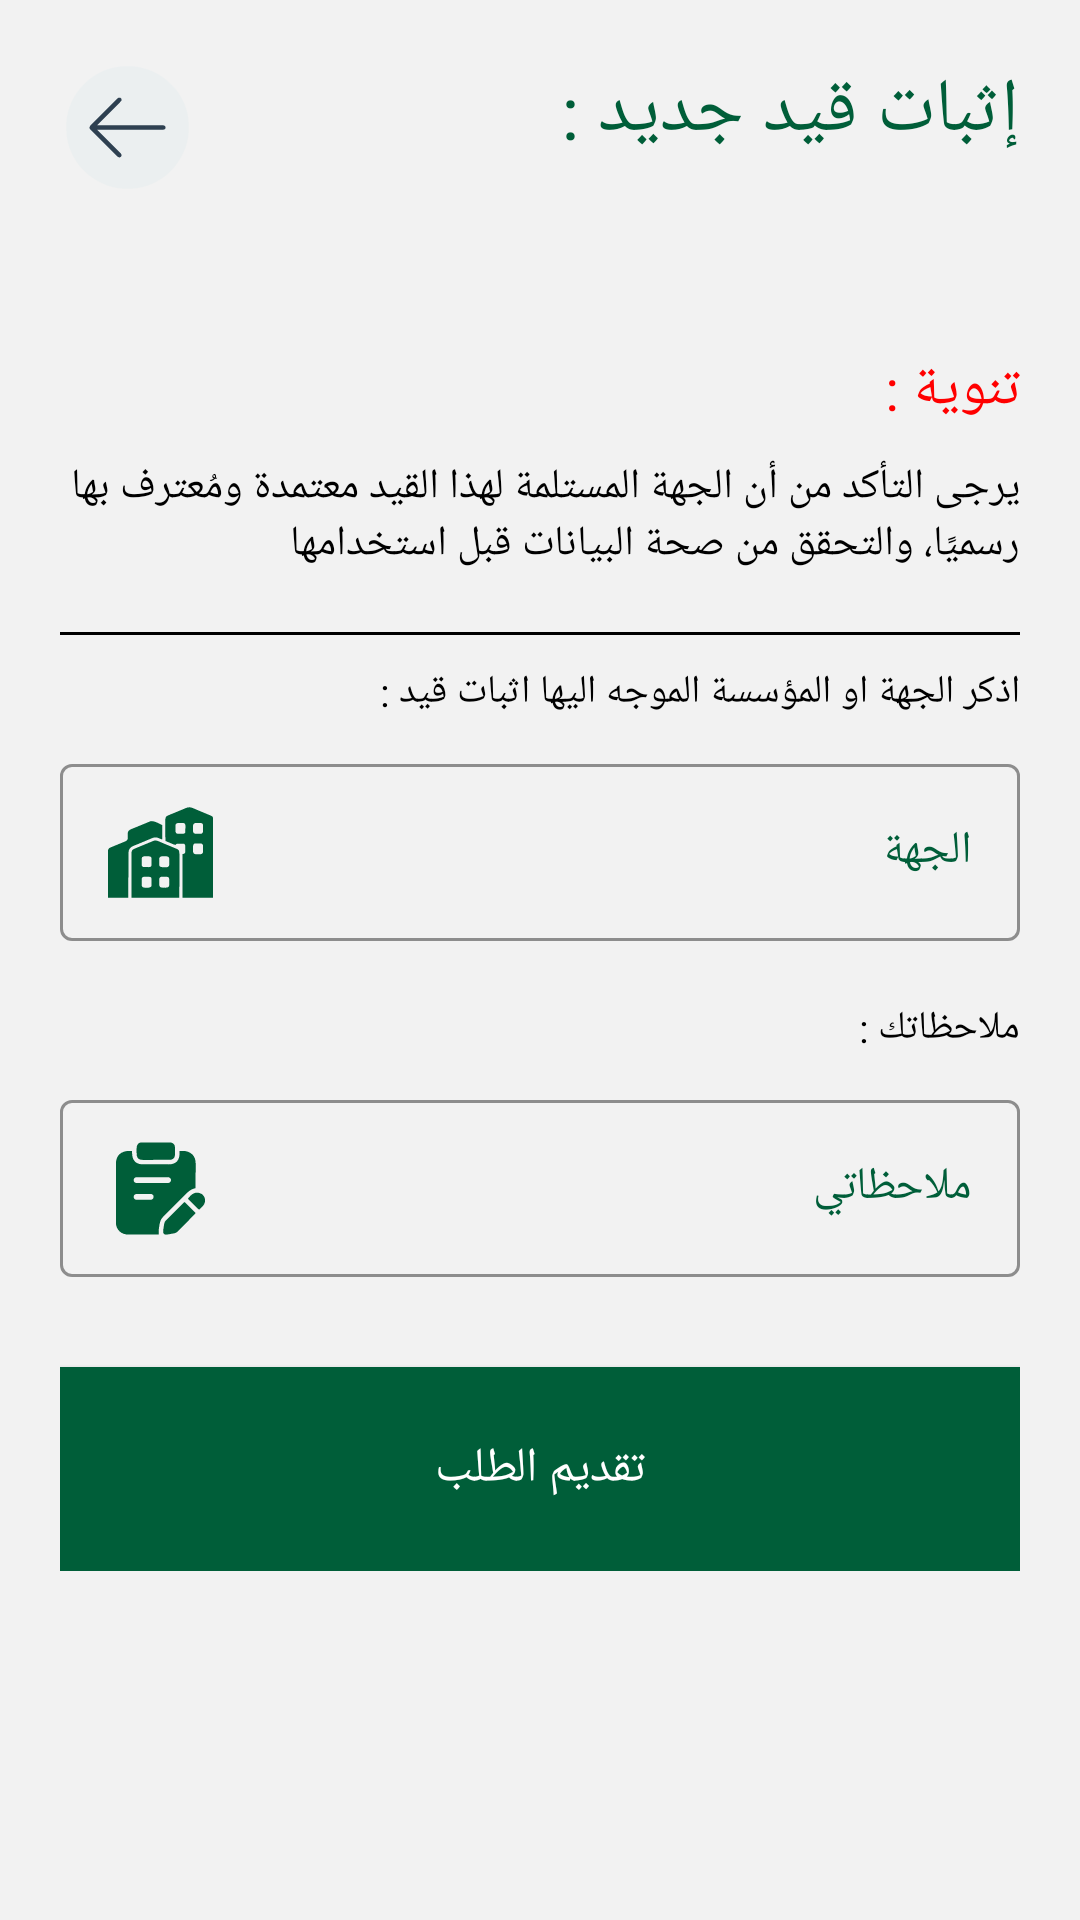

This screen was rendered from an Android layout file. Write that file and the resources it references.
<!-- AndroidManifest.xml: application theme Theme.Raya_edu -->
<!-- res/layout/proof_of_registration.xml -->
<?xml version="1.0" encoding="utf-8"?>

    <androidx.constraintlayout.widget.ConstraintLayout
    xmlns:android="http://schemas.android.com/apk/res/android"
    xmlns:tools="http://schemas.android.com/tools"
    xmlns:app="http://schemas.android.com/apk/res-auto"
    android:layoutDirection="ltr"
    android:background="@color/background"
    android:padding="20dp"
        android:layout_width="match_parent"
        android:layout_height="match_parent"
    android:clickable="true"
    android:focusable="true"
>
        <TextView
            android:layout_width="match_parent"
            android:layout_height="wrap_content"
            app:layout_constraintTop_toTopOf="parent"
            android:textAlignment="viewEnd"
            android:text="إثبات قيد جديد :"
            android:textSize="25sp"
            android:fontFamily="@font/cairoextrabold"
            android:textColor="@color/main_c"
            />
        <ImageView
            android:id="@+id/back_btn_1"
            android:layout_width="45dp"
            android:layout_height="45dp"
            app:layout_constraintTop_toTopOf="parent"
            app:layout_constraintStart_toStartOf="parent"
            android:src="@drawable/left_arrow"/>

<ScrollView
    app:layout_constraintTop_toTopOf="parent"
    app:layout_constraintBottom_toBottomOf="parent"
    android:layout_width="match_parent"
    android:layout_height="wrap_content"
    android:fillViewport="true">
        <LinearLayout
            android:background="@color/background"
            android:layout_width="match_parent"
            android:layout_height="wrap_content"
            app:layout_constraintTop_toTopOf="parent"
            app:layout_constraintBottom_toBottomOf="parent"
            android:orientation="vertical">

            <TextView
                android:layout_width="match_parent"
                android:layout_height="wrap_content"
                android:text="@string/warnings"
                android:textSize="19sp"
                android:fontFamily="@font/cairoextrabold"
                android:textAlignment="viewEnd"
                android:textColor="@color/red"/>
            <TextView
                android:id="@+id/instructions"
                android:layout_width="match_parent"
                android:layout_height="wrap_content"
                android:layout_marginTop="10dp"
                android:layout_marginBottom="10dp"
                android:textAlignment="viewEnd"
                android:text="@string/Proof_of_registration"
                android:fontFamily="@font/cairoblack"
                android:textSize="14sp"
                android:textColor="@color/black"
                app:layout_constraintTop_toBottomOf="@+id/welcome"
                app:layout_constraintEnd_toEndOf="parent"/>
            <View
                android:layout_width="match_parent"
                android:layout_height="1dp"
                android:background="@color/black"
                android:layout_marginTop="10dp"
                android:layout_marginBottom="10dp"/>
            <TextView
                android:layout_width="match_parent"
                android:layout_height="wrap_content"
                android:text="اذكر الجهة او المؤسسة الموجه اليها اثبات قيد :"
                android:textSize="13sp"
                android:fontFamily="@font/cairoblack"
                android:textColor="@color/black"
                android:textAlignment="viewEnd"
                android:layout_marginBottom="10dp"/>
            <com.google.android.material.textfield.TextInputLayout
                android:layout_width="match_parent"
                android:layout_height="wrap_content"
                android:layout_marginBottom="10dp"
                app:hintEnabled="true"
                android:textColorHint="@color/main_c"
                app:boxStrokeColor="@color/main_c"
                style="@style/Widget.MaterialComponents.TextInputLayout.OutlinedBox">
                <com.google.android.material.textfield.TextInputEditText
                    android:layout_width="match_parent"
                    android:layout_height="wrap_content"
                    android:minHeight="48dp"
                    android:hint="الجهة"
                    android:paddingVertical="12dp"
                    android:textColor="@color/black"
                    android:maxLines="1"
                    android:textDirection="rtl"
                    android:drawableStart="@drawable/city"
                    android:fontFamily="@font/cairoblack"
                    android:textSize="15sp"
                    android:imeOptions="actionNext"
                    android:inputType="text"/>
            </com.google.android.material.textfield.TextInputLayout>
            <TextView
                android:layout_width="match_parent"
                android:layout_height="wrap_content"
                android:layout_marginTop="10dp"
                android:text="ملاحظاتك :"
                android:textSize="13sp"
                android:fontFamily="@font/cairoblack"
                android:textColor="@color/black"
                android:textAlignment="viewEnd"
                android:layout_marginBottom="10dp"/>
            <com.google.android.material.textfield.TextInputLayout
                android:layout_width="match_parent"
                android:layout_height="wrap_content"
                android:layout_marginBottom="10dp"
                app:hintEnabled="true"
                android:textColorHint="@color/main_c"
                app:boxStrokeColor="@color/main_c"
                style="@style/Widget.MaterialComponents.TextInputLayout.OutlinedBox">
                <com.google.android.material.textfield.TextInputEditText
                    android:layout_width="match_parent"
                    android:layout_height="wrap_content"
                    android:minHeight="48dp"
                    android:paddingVertical="12dp"
                    android:textColor="@color/black"
                    android:maxLines="1"
                    android:hint="ملاحظاتي"
                    android:textDirection="rtl"
                    android:drawableStart="@drawable/notes"
                    android:fontFamily="@font/cairoblack"
                    android:textSize="15sp"
                    android:imeOptions="actionNext"
                    android:inputType="text"/>
            </com.google.android.material.textfield.TextInputLayout>
            <Button
                android:layout_width="match_parent"
                android:layout_height="68dp"
                android:layout_marginTop="20dp"
                android:text="@string/submit"
                android:textSize="16sp"
                android:fontFamily="@font/cairoextrabold"
                android:textAlignment="center"
                android:textColor="@color/white"
                android:background="@drawable/ripple_eff"/>     </LinearLayout></ScrollView>
    </androidx.constraintlayout.widget.ConstraintLayout>
<!-- resources referenced by this layout -->
<resources>
  <color name="background">#f2f2f2</color>
  <color name="black">#000000</color>
  <color name="main_c">#005e39</color>
  <color name="red">#FF0000</color>
  <color name="white">#FFFFFFFF</color>
  <!-- drawable city: vector/xml drawable (drawable, 6080 chars, omitted) -->
  <!-- drawable left_arrow: vector/xml drawable (drawable, 2502 chars, omitted) -->
  <!-- drawable notes: vector/xml drawable (drawable, 4136 chars, omitted) -->
  <!-- drawable ripple_eff (drawable) -->
  <?xml version="1.0" encoding="utf-8"?>
  
  <ripple xmlns:android="http://schemas.android.com/apk/res/android"
      android:color="@color/white">
  
      <item
          android:id="@+id/mask"
          android:drawable="@color/main_c" />
  
  </ripple>
  <string name="Proof_of_registration">"يرجى التأكد من أن الجهة المستلمة لهذا القيد معتمدة ومُعترف بها رسميًا، والتحقق من صحة البيانات قبل استخدامها"</string>
  <string name="submit">"تقديم الطلب"</string>
  <string name="warnings">"تنوية :"</string>
  <style name="Theme.Raya_edu" parent="Theme.MaterialComponents.Light.NoActionBar">
          <item name="colorPrimary">@color/main_c</item>
          <item name="colorPrimaryVariant">@color/main_c</item>
          <item name="color">@color/black</item>
          <item name="windowNoTitle">true</item>
          <item name="android:statusBarColor">@color/main_c</item>
      </style>
</resources>
